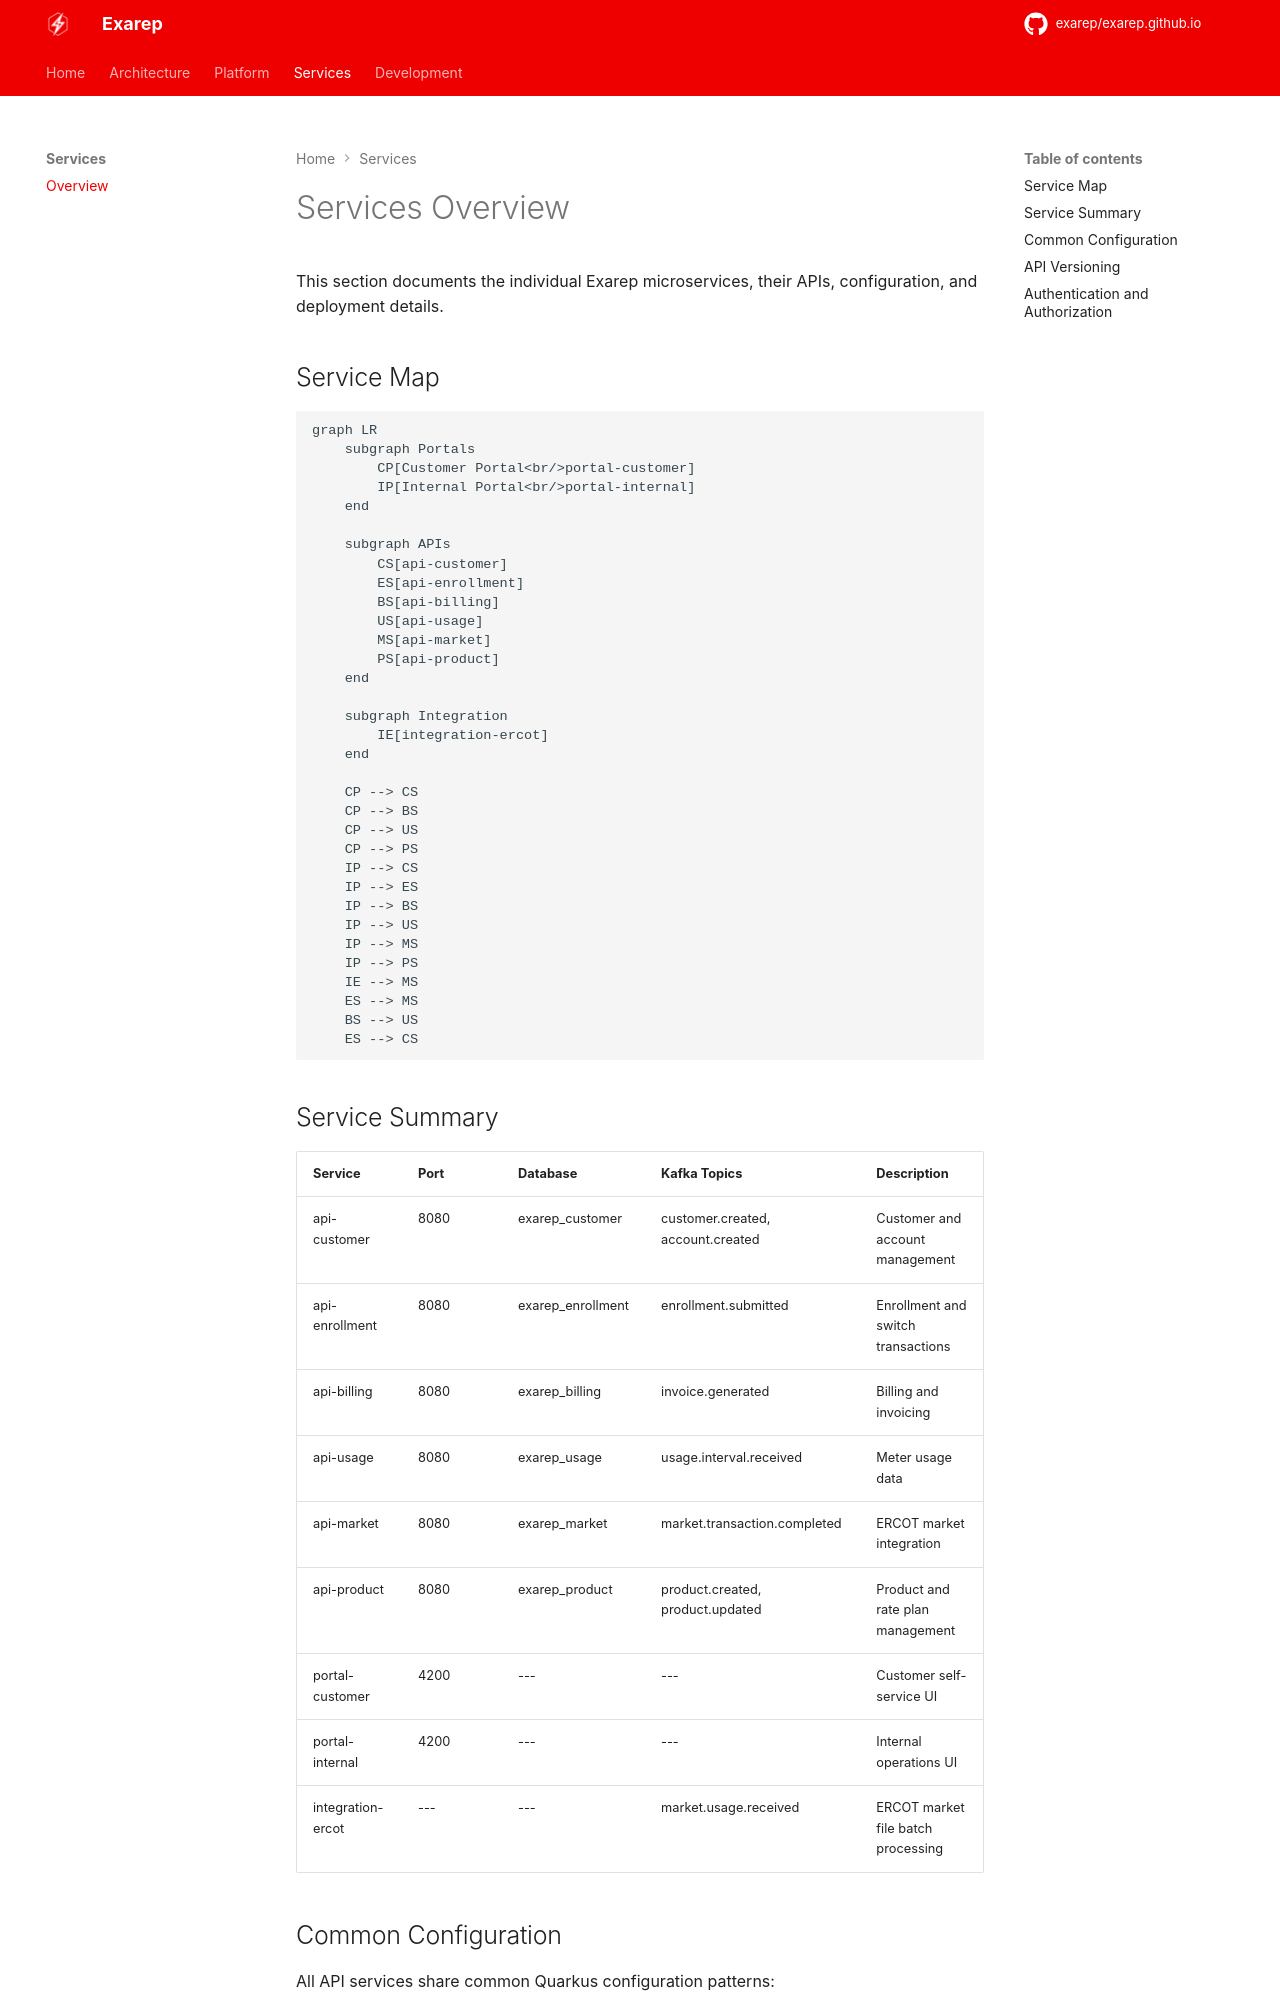

repository: exarep/exarep.github.io · page: services/index.html · generator: mkdocs

# Services Overview

This section documents the individual Exarep microservices, their APIs, configuration, and deployment details.

## Service Map

```mermaid
graph LR
    subgraph Portals
        CP[Customer Portal<br/>portal-customer]
        IP[Internal Portal<br/>portal-internal]
    end

    subgraph APIs
        CS[api-customer]
        ES[api-enrollment]
        BS[api-billing]
        US[api-usage]
        MS[api-market]
        PS[api-product]
    end

    subgraph Integration
        IE[integration-ercot]
    end

    CP --> CS
    CP --> BS
    CP --> US
    CP --> PS
    IP --> CS
    IP --> ES
    IP --> BS
    IP --> US
    IP --> MS
    IP --> PS
    IE --> MS
    ES --> MS
    BS --> US
    ES --> CS
```
